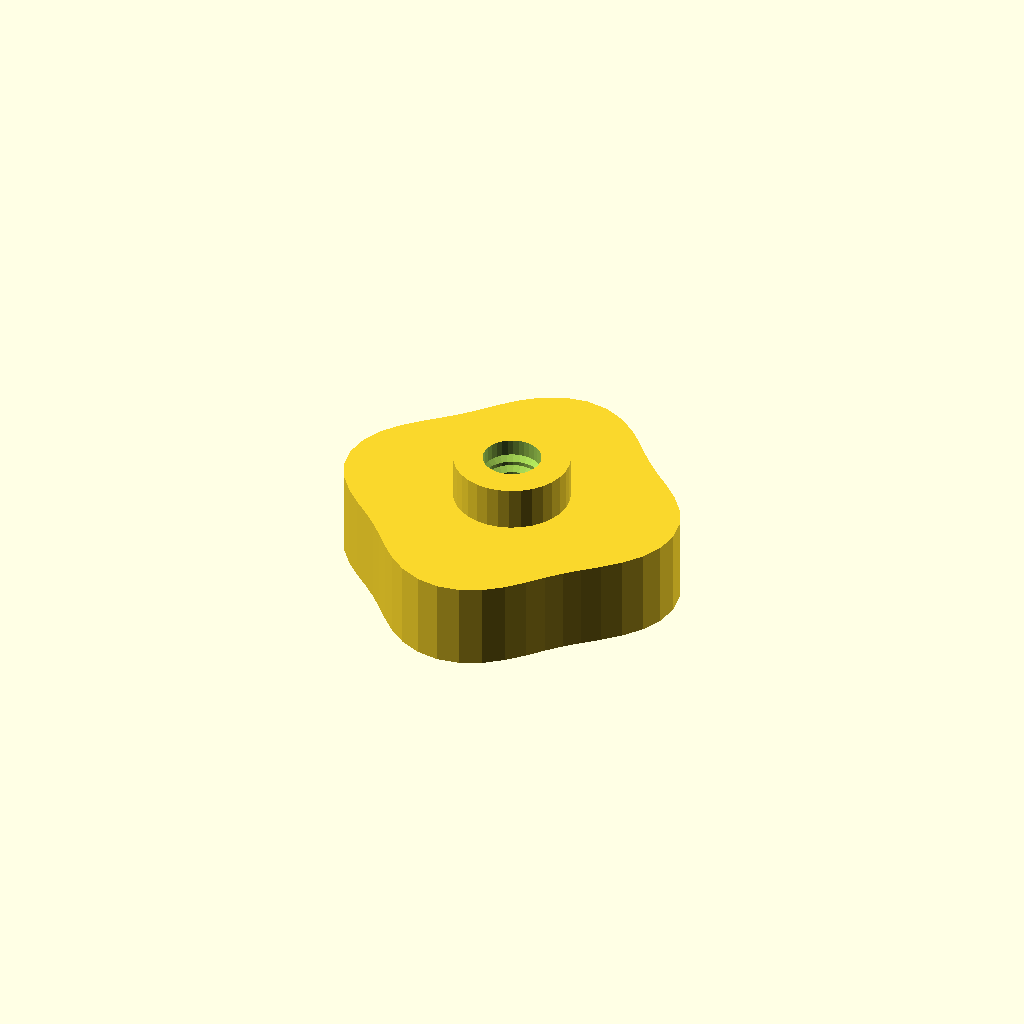
Cell 1: rendered with the file's own defaults.
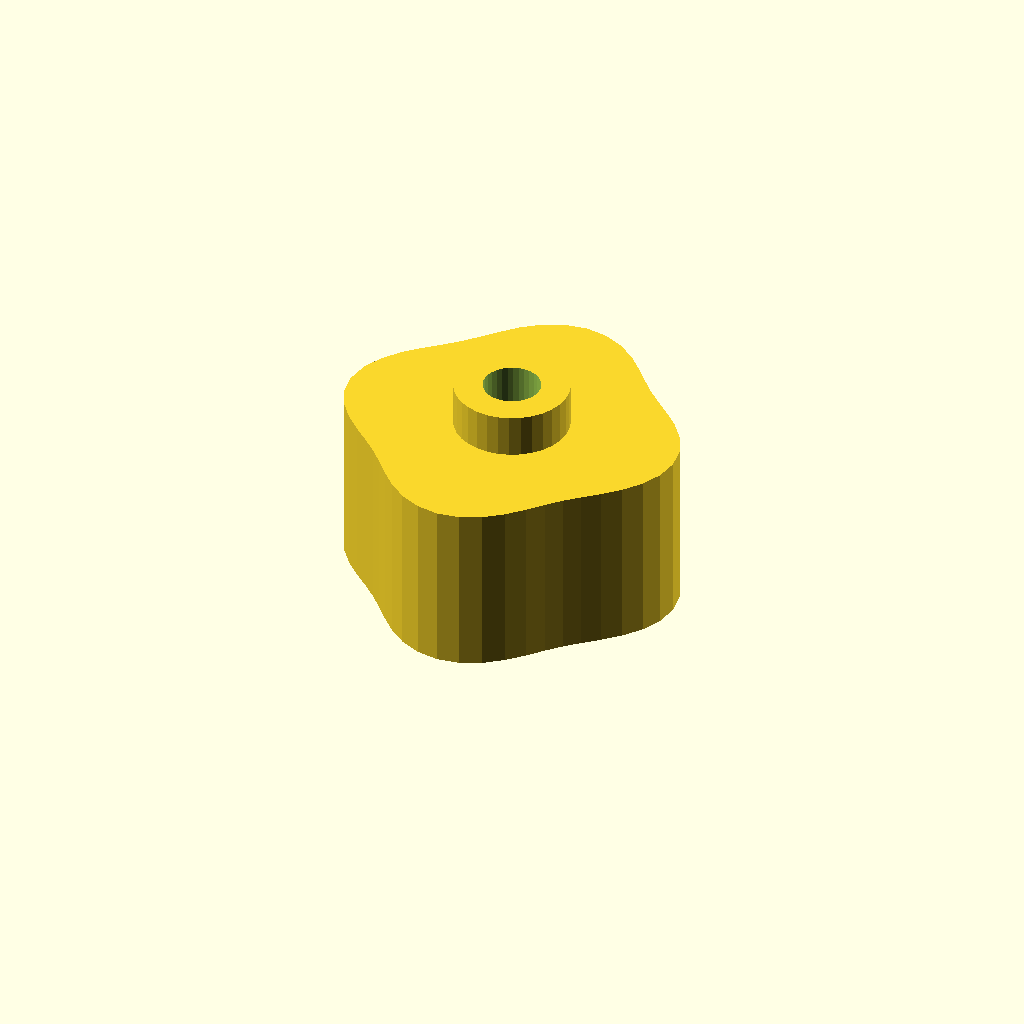
Cell 2: grip_h = 24 (everything else at default).
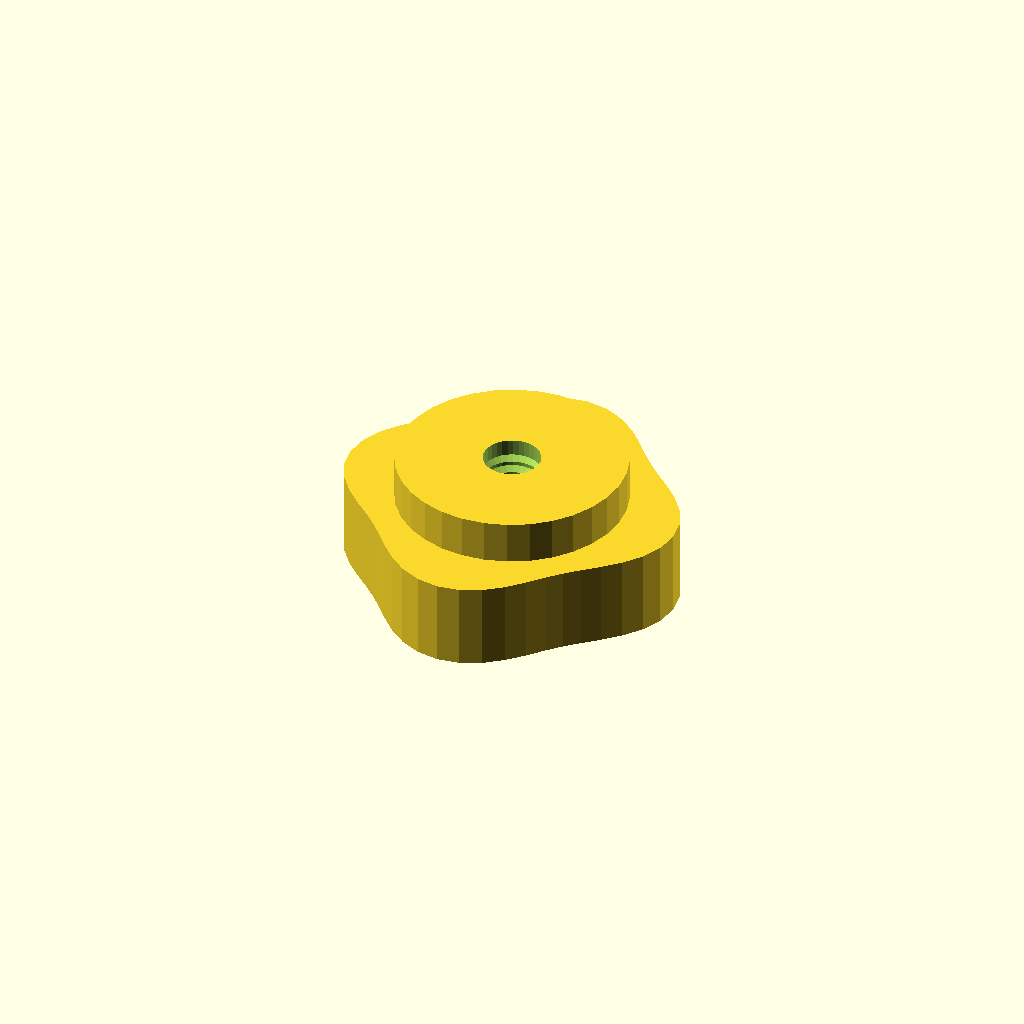
Cell 3: the same model with boss_d = 31.88.
All cells are drawn from one camera (rotation 55°, 0°, 25°, orthographic, colour scheme Cornfield), so only the parameter changes between them.
OpenSCAD source file optional_data/data/gen3/thumbscrews/part_0004.scad:
$fn = 32;

// ----------------------------------------------------------------------
// Thumb nut: 4 lobe grip, 18 mm tall, M7.94 thread
// ----------------------------------------------------------------------

// --- parameters (mm) ---
base_r = 22;              // grip base radius
lobe_amp = 2;             // lobe height above the base radius
lobes = 4;                // number of grip lobes
grip_h = 12;              // grip height
boss_d = 15.94;           // threaded boss diameter
boss_h = 6;               // boss height
bore_d = 7.94;            // thread core diameter
pitch = 1.75;             // thread pitch
thread_d = 1.05;          // thread depth

grip = [[24, 0], [23.529, 3.098], [22.216, 5.953], [20.325, 8.419], [18.187, 10.5], [16.08, 12.338], [14.142, 14.142], [12.338, 16.08], [10.5, 18.187], [8.419, 20.325], [5.953, 22.216], [3.098, 23.529], [0, 24], [-3.098, 23.529], [-5.953, 22.216], [-8.419, 20.325], [-10.5, 18.187], [-12.338, 16.08], [-14.142, 14.142], [-16.08, 12.338], [-18.187, 10.5], [-20.325, 8.419], [-22.216, 5.953], [-23.529, 3.098], [-24, 0], [-23.529, -3.098], [-22.216, -5.953], [-20.325, -8.419], [-18.187, -10.5], [-16.08, -12.338], [-14.142, -14.142], [-12.338, -16.08], [-10.5, -18.187], [-8.419, -20.325], [-5.953, -22.216], [-3.098, -23.529], [0, -24], [3.098, -23.529], [5.953, -22.216], [8.419, -20.325], [10.5, -18.187], [12.338, -16.08], [14.142, -14.142], [16.08, -12.338], [18.187, -10.5], [20.325, -8.419], [22.216, -5.953], [23.529, -3.098]];

difference() {
  union() {
    /* grip outline extruded straight up */
    linear_extrude(height = grip_h) polygon(grip);
    /* boss sunk half a millimetre into the grip */
    translate([0, 0, grip_h - 0.5]) cylinder(h = boss_h + 0.5, d = boss_d);
  }
  /* threaded bore through grip and boss */
  translate([0, 0, -2.5]) cylinder(h = grip_h + boss_h + 5, d = bore_d);
  translate([0, 0, 2.0]) rotate_extrude() polygon([[2.969, 0], [2.969, 14], [3.469, 14], [5.019, 13.125], [3.469, 12.25], [5.019, 11.375], [3.469, 10.5], [5.019, 9.625], [3.469, 8.75], [5.019, 7.875], [3.469, 7], [5.019, 6.125], [3.469, 5.25], [5.019, 4.375], [3.469, 3.5], [5.019, 2.625], [3.469, 0], [2.969, 0]]);
}
Parameter table extracted from the source (name, type, default, range or options):
base_r: number, default 22
lobe_amp: number, default 2
lobes: number, default 4
grip_h: number, default 12
boss_d: number, default 15.94
boss_h: number, default 6
bore_d: number, default 7.94
pitch: number, default 1.75
thread_d: number, default 1.05
